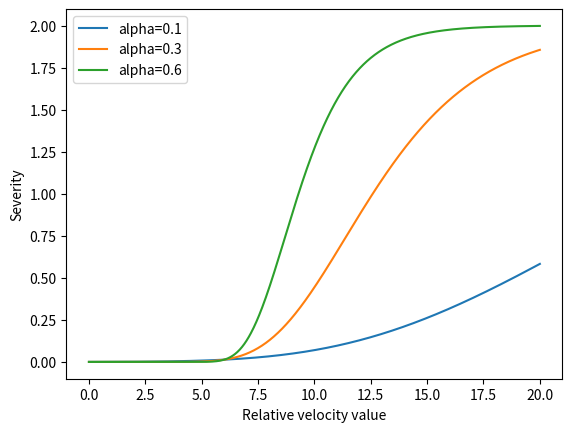
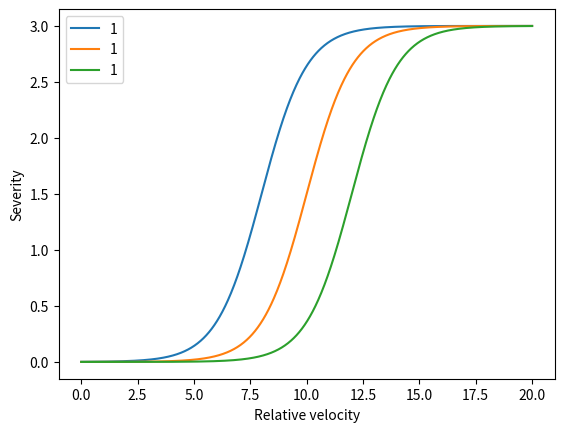

Here is the Python script that generated these plots, in order:
import numpy as np
import matplotlib.pyplot as plt

def exprate(t, tau):
    return 1 - np.exp(-tau*t)

def sigmoid(t, a, b, c):
    s = a / (1 + np.exp(- b * (t - c)))
    return s

def gompertz(t, a, b, c, d):
    s = a*np.exp(-b*np.exp(-c*(t-d)))
    return s

t = np.linspace(0, 20, 1000)
app = [0.1, 0.3, 0.6]
res = np.empty((0, 3))
for tt in t:
    # r = rate(t, i)
    # r = sigmoid(tt, 1, 1, 8)
    r1 = gompertz(tt, 2, 5, app[0], 6)
    r2 = gompertz(tt, 2, 5, app[1], 6)
    r3 = gompertz(tt, 2, 5, app[2], 6)
    res = np.append(res, np.array([[r1, r2, r3]]), axis=0)

fig = plt.figure()
plt.plot(t, res[:, 0], label="alpha="+str(app[0]))
plt.plot(t, res[:, 1], label="alpha="+str(app[1]))
plt.plot(t, res[:, 2], label="alpha="+str(app[2]))
plt.xlabel("Relative velocity value")
plt.ylabel("Severity")
plt.legend()
plt.show()

t = np.linspace(0, 20, 1000)
b = [1, 1, 1]
sig = np.empty((0, 3))
for tt in t:
    # r = rate(t, i)
    # r = sigmoid(tt, 1, 1, 8)
    r1 = sigmoid(tt, 3, b[0], 8)
    r2 = sigmoid(tt, 3, b[1], 10)
    r3 = sigmoid(tt, 3, b[2], 12)
    sig = np.append(sig, np.array([[r1, r2, r3]]), axis=0)

fig = plt.figure()
plt.plot(t, sig[:, 0], label=str(b[0]))
plt.plot(t, sig[:, 1], label=str(b[1])) 
plt.plot(t, sig[:, 2], label=str(b[2]))
plt.xlabel("Relative velocity")
plt.ylabel("Severity")
plt.legend()
plt.show()
